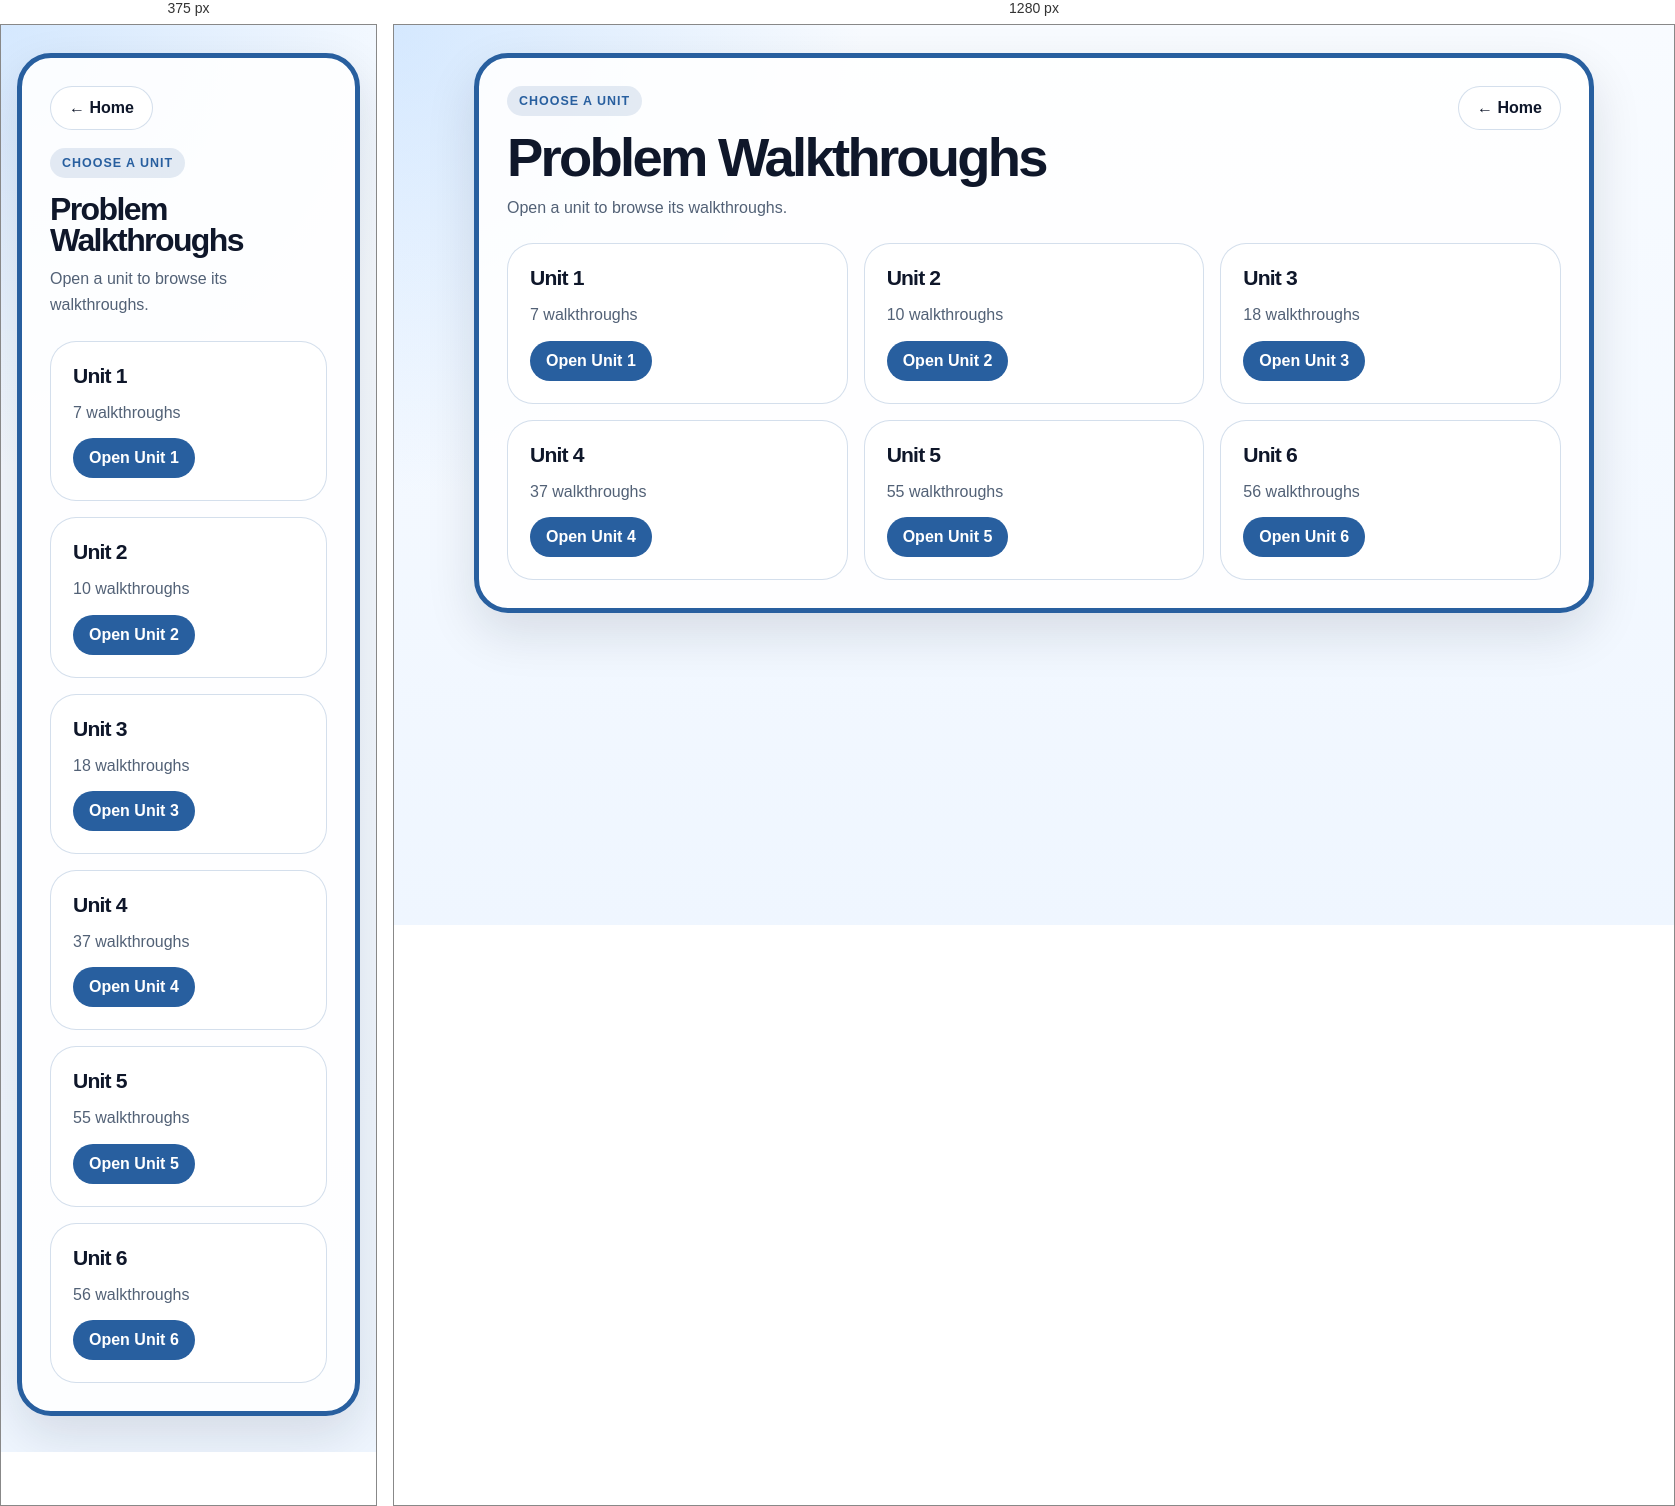
Rendered at 375 px and 1280 px, left to right.

<!-- file: index.html -->
<!DOCTYPE html>
<html lang="en">
<head>
  <meta charset="UTF-8" />
  <meta name="viewport" content="width=device-width, initial-scale=1.0" />
  <title>Problem Walkthroughs</title>
  <style>
    :root {
      --bg: #eff6ff;
      --panel: rgba(255, 255, 255, 0.9);
      --line: rgba(40, 95, 159, 0.2);
      --text: #0f172a;
      --muted: #526176;
      --accent: #285f9f;
      --accent-soft: rgba(40, 95, 159, 0.12);
      --shadow: 0 20px 50px rgba(15, 23, 42, 0.12);
    }

    * { box-sizing: border-box; }

    body {
      margin: 0;
      min-height: 100vh;
      font-family: system-ui, -apple-system, "Segoe UI", sans-serif;
      background:
        radial-gradient(circle at top left, rgba(147, 197, 253, 0.35), transparent 30%),
        linear-gradient(180deg, #f8fbff 0%, var(--bg) 100%);
      color: var(--text);
      padding: 28px 16px 36px;
    }

    .page { max-width: 1120px; margin: 0 auto; }

    .shell {
      border: 5px solid var(--accent);
      border-radius: 34px;
      background: var(--panel);
      box-shadow: var(--shadow);
      padding: 28px;
    }

    .topbar {
      display: flex;
      justify-content: space-between;
      gap: 18px;
      align-items: start;
      margin-bottom: 22px;
    }

    .eyebrow {
      display: inline-flex;
      padding: 8px 12px;
      border-radius: 999px;
      background: var(--accent-soft);
      color: var(--accent);
      font-size: 0.78rem;
      font-weight: 700;
      letter-spacing: 0.08em;
      text-transform: uppercase;
    }

    h1 {
      margin: 16px 0 10px;
      font-family: system-ui, -apple-system, "Segoe UI", sans-serif;
      font-size: clamp(2rem, 5vw, 3.4rem);
      letter-spacing: -0.05em;
      line-height: 0.97;
    }

    p {
      margin: 0;
      color: var(--muted);
      line-height: 1.65;
    }

    .home-btn,
    .open-btn {
      display: inline-flex;
      align-items: center;
      justify-content: center;
      gap: 10px;
      text-decoration: none;
      border-radius: 999px;
      font-weight: 700;
      transition: transform 0.18s ease;
    }

    .home-btn {
      padding: 12px 18px;
      background: #fff;
      border: 1px solid var(--line);
      color: var(--text);
    }

    .home-btn:hover,
    .open-btn:hover { transform: translateY(-2px); }

    .grid {
      display: grid;
      grid-template-columns: repeat(auto-fit, minmax(280px, 1fr));
      gap: 16px;
    }

    .card {
      padding: 22px;
      border: 1px solid var(--line);
      border-radius: 26px;
      background: rgba(255, 255, 255, 0.85);
      display: flex;
      flex-direction: column;
      gap: 12px;
    }

    .label {
      color: var(--accent);
      font-size: 0.78rem;
      font-weight: 700;
      letter-spacing: 0.08em;
      text-transform: uppercase;
    }

    h2 {
      margin: 0;
      font-family: system-ui, -apple-system, "Segoe UI", sans-serif;
      font-size: 1.32rem;
      letter-spacing: -0.04em;
    }

    .card p { flex: 1; }

    .tags {
      display: flex;
      flex-wrap: wrap;
      gap: 8px;
    }

    .tag {
      padding: 6px 10px;
      border-radius: 999px;
      border: 1px solid rgba(52, 31, 18, 0.08);
      background: #fff;
      font-size: 0.77rem;
      font-weight: 700;
    }

    .open-btn {
      width: fit-content;
      padding: 11px 16px;
      background: var(--accent);
      color: #fff;
    }

    .note {
      margin-top: 18px;
      padding: 16px 18px;
      border-radius: 20px;
      background: rgba(40, 95, 159, 0.08);
      color: var(--muted);
      font-size: 0.92rem;
    }

    @media (max-width: 720px) {
      .topbar { flex-direction: column-reverse; }
    }

    :focus-visible {
      outline: 3px solid var(--accent);
      outline-offset: 3px;
    }

    @media (prefers-reduced-motion: reduce) {
      *, *::before, *::after {
        scroll-behavior: auto !important;
        transition-duration: 0.01ms !important;
      }
    }

    .grid { grid-template-columns: repeat(auto-fit, minmax(min(100%, 280px), 1fr)); }
    .home-btn { flex-shrink: 0; }
  </style>
</head>
<body>
  <main class="page">
    <section class="shell" aria-labelledby="page-title">
      <div class="topbar">
        <div>
          <div class="eyebrow">Choose a unit</div>
          <h1 id="page-title">Problem Walkthroughs</h1>
          <p>Open a unit to browse its walkthroughs.</p>
        </div>
        <a class="home-btn" href="../index.html">&larr; Home</a>
      </div>
      <div class="grid">
        <article class="card">
          <h2>Unit 1</h2>
          <p>7 walkthroughs</p>
          <a class="open-btn" href="unit%201/index.html">Open Unit 1</a>
        </article>
        <article class="card">
          <h2>Unit 2</h2>
          <p>10 walkthroughs</p>
          <a class="open-btn" href="unit%202/index.html">Open Unit 2</a>
        </article>
        <article class="card">
          <h2>Unit 3</h2>
          <p>18 walkthroughs</p>
          <a class="open-btn" href="unit%203/index.html">Open Unit 3</a>
        </article>
        <article class="card">
          <h2>Unit 4</h2>
          <p>37 walkthroughs</p>
          <a class="open-btn" href="unit%204/index.html">Open Unit 4</a>
        </article>
        <article class="card">
          <h2>Unit 5</h2>
          <p>55 walkthroughs</p>
          <a class="open-btn" href="unit%205/index.html">Open Unit 5</a>
        </article>
        <article class="card">
          <h2>Unit 6</h2>
          <p>56 walkthroughs</p>
          <a class="open-btn" href="unit%206/index.html">Open Unit 6</a>
        </article>
      </div>
    </section>
  </main>
  <script>
    const unit = new URLSearchParams(window.location.search).get('unit');
    if (/^[1-6]$/.test(unit)) {
      window.location.replace(`unit%20${unit}/index.html`);
    }
  </script>
</body>
</html>